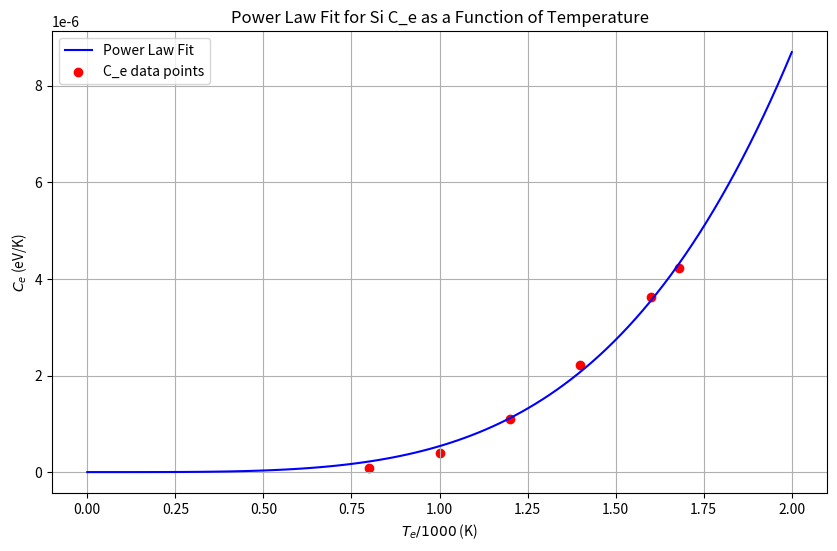

Generate this figure with matplotlib:
import numpy as np
import matplotlib.pyplot as plt
from scipy.optimize import curve_fit

# Define the power law fitting function
def power_law_function(x, a, b):
    return a * np.power(x, b)

# Define the original fitting function with fixed A and E
def ce_function_fit(x, B, xf):
    A = 1.5 * 1e-5
    E = 1e-6
    return 0.5 * (A - E) * (1 + np.tanh(B * (x - xf))) + E

# K_e data for Silicon converted to C_e (Temperature in K and C_e in eV/K). Source: GLASSBRENNER. More info: Glassenberg_Ce_Ke_data.txt
temperature_data = np.array([800, 1000, 1200, 1400, 1600, 1681])
ce_data = np.array([8.738094e17, 4.056972e18, 1.104745e19, 2.209490e19, 3.620068e19, 4.231734e19]) / 10**25

# Add a point close to (0, 0) to the dataset to ensure the fit starts near the origin
#temperature_data = np.insert(temperature_data, 0, 0.1)
#ce_data = np.insert(ce_data, 0, 2.2e-7)

# Prepare data for fitting
x_data = temperature_data / 1000
y_data = ce_data

# Fit the power law curve
popt_power_law, _ = curve_fit(power_law_function, x_data, y_data)

# Print the fitted parameters
a, b = popt_power_law
print(f'Fitted power law function: y = {a:.4e} * x^{b:.4f}')

# Generate fitted power law curve
Te = np.linspace(0, 2000, 100)  # Te in Kelvin
x = Te / 1000  # x variable for the horizontal axis
power_law_fit = power_law_function(x, *popt_power_law)

# Constants for plotting
k_B = 8.617333262145e-5  # Boltzmann constant in eV/K
y_line = (3/2) * k_B  # 3/2 * k_B

# Plotting power law fit
plt.figure(figsize=(10, 6))
plt.plot(x, power_law_fit, label=f'Power Law Fit', color='blue')
#plt.axhline(y=y_line, color='green', linestyle='--', label='$\\frac{3}{2}k_B$')
plt.scatter(x_data, y_data, color='red', label='C_e data points')

plt.xlabel('$T_e / 1000$ (K)')
plt.ylabel('$C_e$ (eV/K)')
plt.title('Power Law Fit for Si C_e as a Function of Temperature')
plt.legend()
plt.grid(True)
plt.show()
